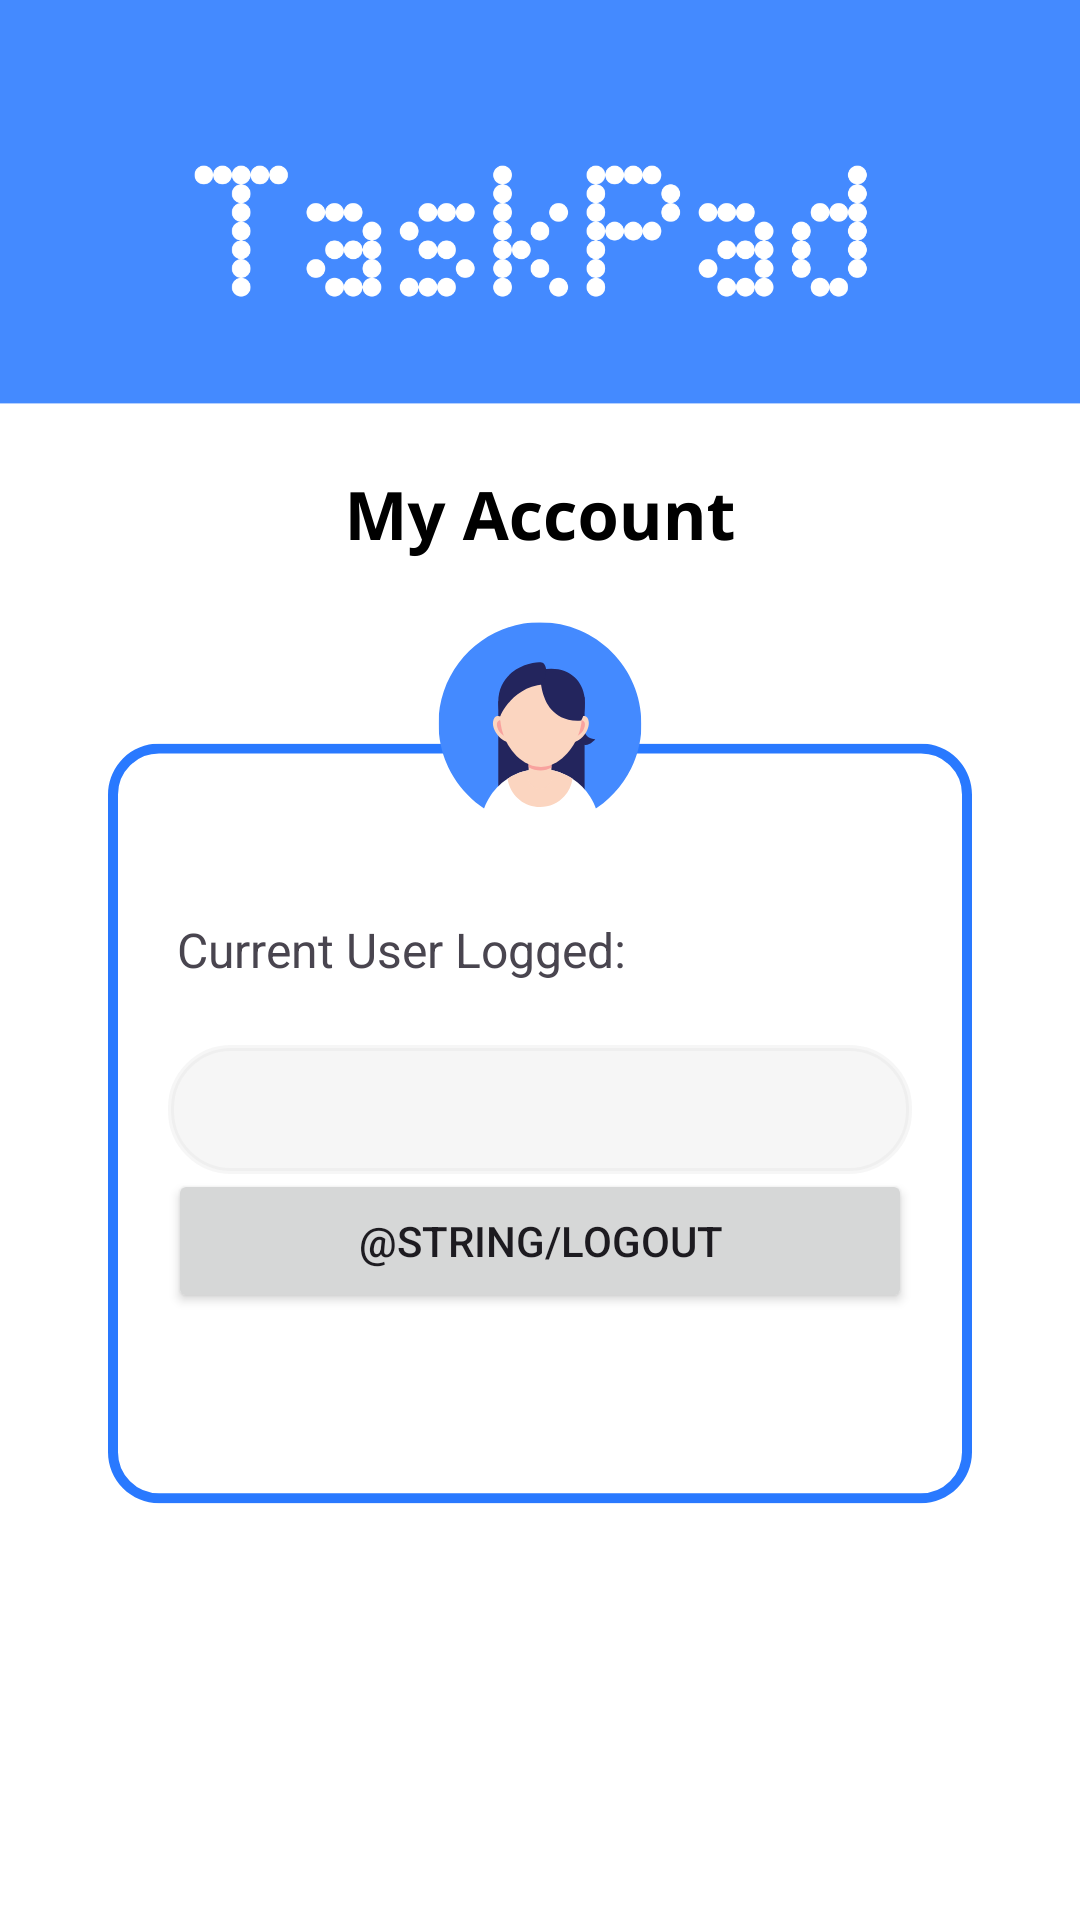

Android layout source for this screen:
<!-- AndroidManifest.xml: application theme Base.Theme.TaskPad -->
<!-- res/layout/fragment_signout.xml -->
<?xml version="1.0" encoding="utf-8"?>
<androidx.constraintlayout.widget.ConstraintLayout xmlns:android="http://schemas.android.com/apk/res/android"
    xmlns:app="http://schemas.android.com/apk/res-auto"
    xmlns:tools="http://schemas.android.com/tools"
    android:layout_width="match_parent"
    android:layout_height="match_parent"
    android:background="@drawable/settings"
    tools:context=".HomeActivity">


    <Button
        android:id="@+id/signOutButton"
        android:layout_width="match_parent"
        android:layout_height="wrap_content"
        android:layout_marginStart="56dp"
        android:layout_marginEnd="56dp"
        android:gravity="center"
        android:text="@string/LogOut"
        app:layout_constraintBottom_toBottomOf="parent"
        app:layout_constraintEnd_toEndOf="parent"
        app:layout_constraintHorizontal_bias="1.0"
        app:layout_constraintStart_toStartOf="parent"
        app:layout_constraintTop_toTopOf="parent"
        app:layout_constraintVertical_bias="0.658" />

    <TextView
        android:id="@+id/currentUserLoggedText"
        android:layout_width="match_parent"
        android:layout_height="wrap_content"
        android:layout_marginStart="59dp"
        android:layout_marginEnd="59dp"
        android:text="Current User Logged:"
        android:textAlignment="textStart"
        android:textSize="16sp"
        app:layout_constraintBottom_toTopOf="@+id/userEmailTextView"
        app:layout_constraintEnd_toEndOf="parent"
        app:layout_constraintHorizontal_bias="0.0"
        app:layout_constraintStart_toStartOf="parent"
        app:layout_constraintTop_toTopOf="parent"
        app:layout_constraintVertical_bias="0.936" />



    <TextView
        android:id="@+id/userEmailTextView"
        android:layout_width="0dp"
        android:layout_height="wrap_content"
        android:layout_marginStart="56dp"
        android:layout_marginTop="350dp"
        android:layout_marginEnd="56dp"
        android:background="@drawable/edittext_border"
        android:backgroundTint="@color/grey"
        android:padding="12dp"
        android:textColor="@color/black100"
        app:layout_constraintBottom_toTopOf="@+id/signOutButton"
        app:layout_constraintEnd_toEndOf="parent"
        app:layout_constraintStart_toStartOf="parent"
        app:layout_constraintTop_toTopOf="parent" />


    <ImageView
        android:id="@+id/backToHomeBtn"
        android:layout_width="56dp"
        android:layout_height="58dp"
        android:layout_marginStart="39dp"
        android:layout_marginTop="171dp"
        android:layout_marginEnd="316dp"
        android:layout_marginBottom="175dp"
        android:src="@drawable/back_arrow_icon"
        app:tint="@color/blueA200"
        app:layout_constraintBottom_toTopOf="@+id/signOutButton"
        app:layout_constraintEnd_toEndOf="parent"
        app:layout_constraintStart_toStartOf="parent"
        app:layout_constraintTop_toTopOf="parent"
        app:layout_constraintVertical_bias="0.0" />



</androidx.constraintlayout.widget.ConstraintLayout>
<!-- resources referenced by this layout -->
<resources>
  <color name="black100">#D97C7C7C</color>
  <color name="blueA200">#448AFF</color>
  <color name="grey">#37D3D3D3</color>
  <!-- drawable edittext_border (drawable) -->
  <?xml version="1.0" encoding="utf-8"?>
  <shape xmlns:android="http://schemas.android.com/apk/res/android"
      android:shape="rectangle">
  
      <stroke
          android:color="@color/blueA200"
          android:width="2dp"/>
  
      <corners
          android:radius="20dp"/>
  
  </shape>
  <!-- drawable settings: png bitmap (drawable, 65487 bytes) -->
  <style name="Base.Theme.TaskPad" parent="Theme.Material3.DayNight.NoActionBar">
          
          <item name="colorPrimary">@color/blueA200</item>
          <item name="colorPrimaryVariant">@color/blueA200</item>
          <item name="android:statusBarColor">@color/blueA200</item>
      </style>
</resources>
